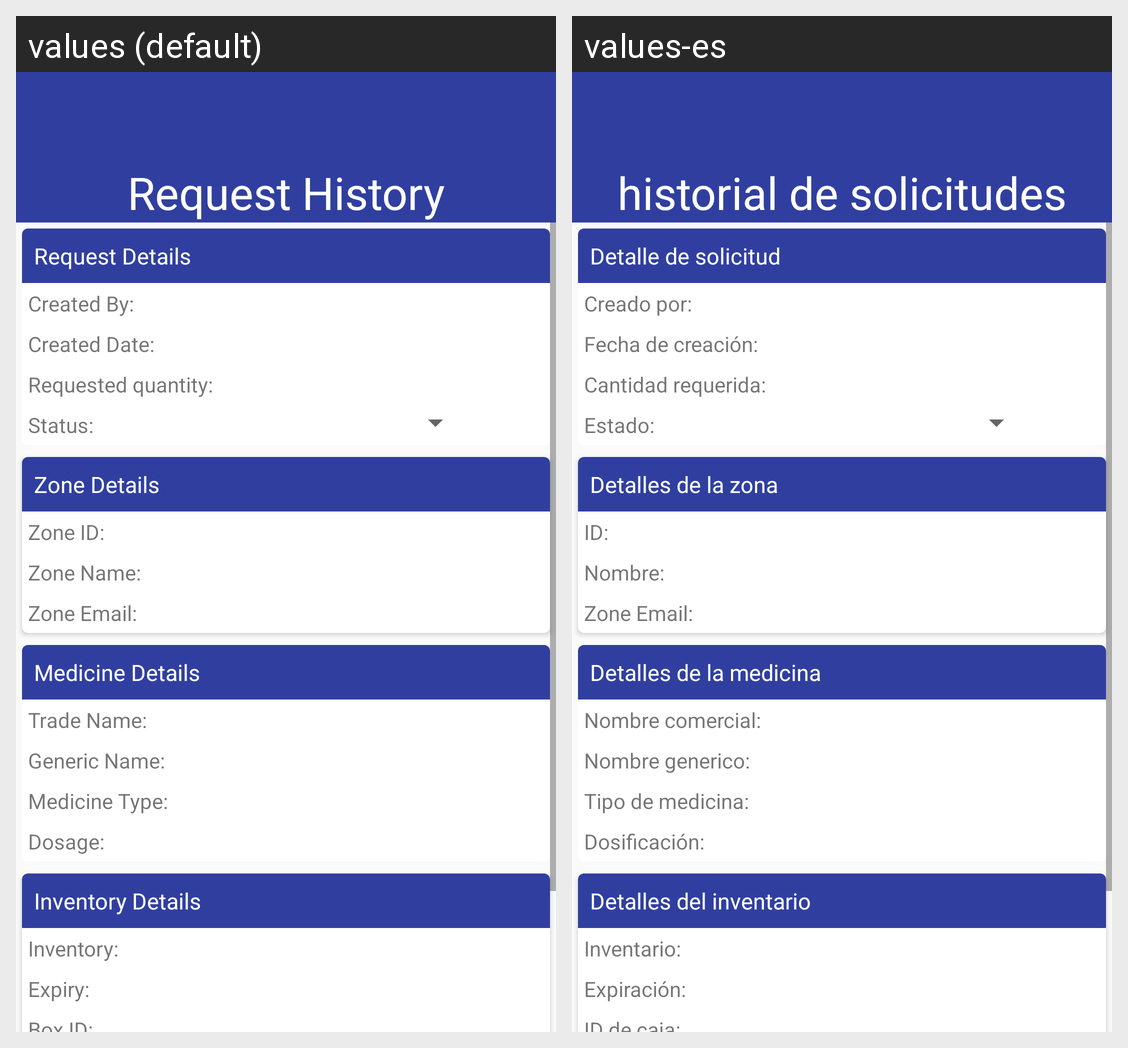

Locale-by-locale string values for the Android screen shown in this grid:
Android screen res/layout/fragment_history_request_edit_request.xml rendered under 2 locales, left to right: values (default), values-es. Device: Nexus 5 (rendered at 1080×1920; each locale shown at half size, 540×960, under a caption strip naming it); theme AppTheme.
Strings drawn on this screen, with the default value and each locale's value (text and hints the layout hard-codes, and strings that could not be matched under every locale, appear in the picture but are not listed):

request_history
  values: Request History
  values-es: historial de solicitudes

request_detail
  values: Request Details
  values-es: Detalle de solicitud

created_by
  values: Created By:
  values-es: Creado por:

created_date
  values: Created Date:
  values-es: Fecha de creación:

requested_quantity
  values: Requested quantity:
  values-es: Cantidad requerida:

status
  values: Status:
  values-es: Estado:

zone_details
  values: Zone Details
  values-es: Detalles de la zona

zone_id
  values: Zone ID:
  values-es: ID:

zone_name
  values: Zone Name:
  values-es: Nombre:

zone_email
  values: Zone Email:
  values-es: Zone Email:

medicine_details
  values: Medicine Details
  values-es: Detalles de la medicina

trade_name
  values: Trade Name:
  values-es: Nombre comercial:

generic_name
  values: Generic Name:
  values-es: Nombre generico:

medicine_type
  values: Medicine Type:
  values-es: Tipo de medicina:

dosage
  values: Dosage:
  values-es: Dosificación:

inventory_details
  values: Inventory Details
  values-es: Detalles del inventario

inventory
  values: Inventory:
  values-es: Inventario:

expiry
  values: Expiry:
  values-es: Expiración:
